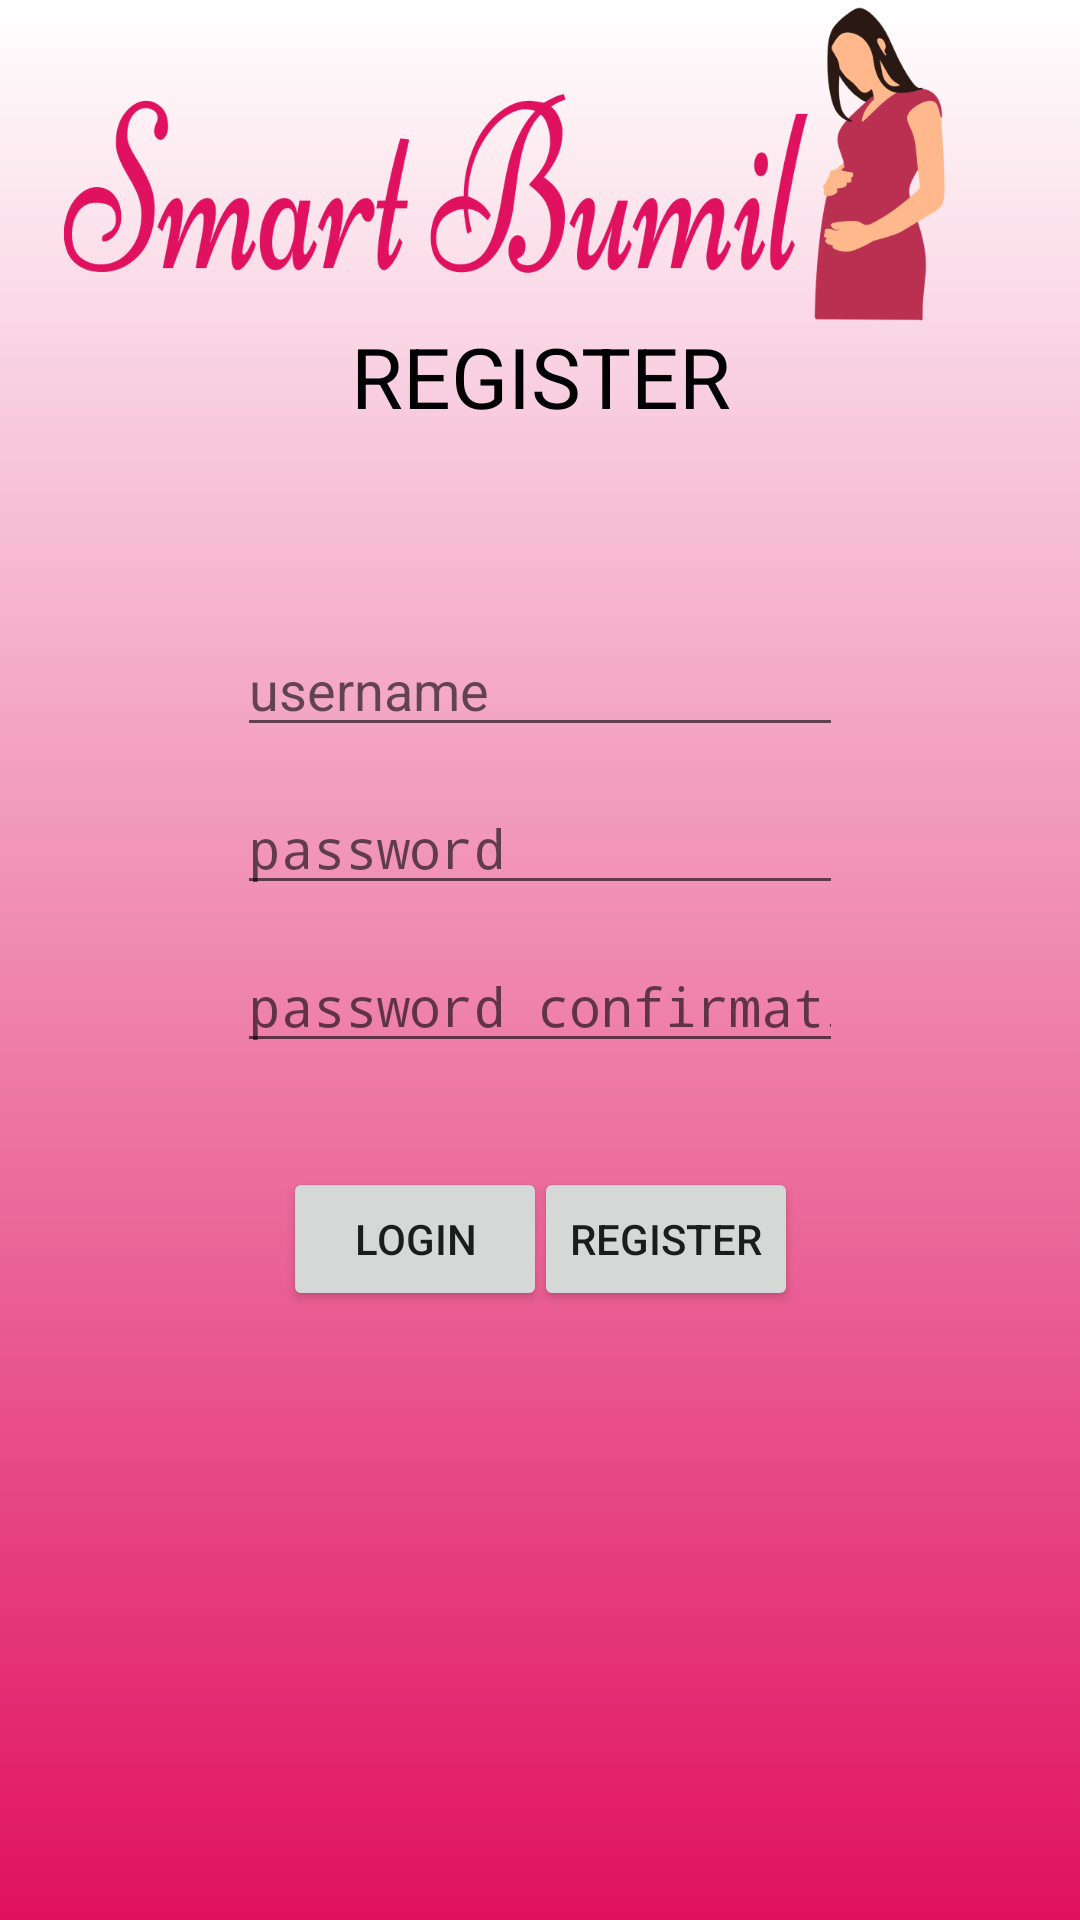

This screen was rendered from an Android layout file. Write that file and the resources it references.
<!-- AndroidManifest.xml: activity theme Theme.MyMomify -->
<!-- res/layout/activity_register.xml -->
<?xml version="1.0" encoding="utf-8"?>
<androidx.constraintlayout.widget.ConstraintLayout xmlns:android="http://schemas.android.com/apk/res/android"
    xmlns:app="http://schemas.android.com/apk/res-auto"
    xmlns:tools="http://schemas.android.com/tools"
    android:layout_width="match_parent"
    android:layout_height="match_parent"
    tools:context=".RegisterActivity">

    <LinearLayout
        android:background="@drawable/gradient_background"
        android:layout_width="match_parent"
        android:layout_height="match_parent">
        <ImageView
            android:id="@+id/menu_header"
            android:layout_width="wrap_content"
            android:layout_height="108dp"
            android:layout_centerHorizontal="true"
            android:contentDescription="@string/header"
            android:src="@drawable/font" />
    </LinearLayout>

    <TextView
        android:layout_width="wrap_content"
        android:layout_height="wrap_content"
        android:text="REGISTER"
        android:textColor="@android:color/black"
        android:textSize="28dp"
        app:layout_constraintBottom_toBottomOf="parent"
        app:layout_constraintHorizontal_bias="0.501"
        app:layout_constraintLeft_toLeftOf="parent"
        app:layout_constraintRight_toRightOf="parent"
        app:layout_constraintTop_toTopOf="parent"
        app:layout_constraintVertical_bias="0.177" />

    <EditText
        android:id="@+id/edtText_usernameRegist"
        android:layout_width="202dp"
        android:layout_height="wrap_content"
        android:hint="username"
        app:layout_constraintBottom_toBottomOf="parent"
        app:layout_constraintLeft_toLeftOf="parent"
        app:layout_constraintRight_toRightOf="parent"
        app:layout_constraintTop_toTopOf="parent"
        app:layout_constraintVertical_bias="0.347" />

    <EditText
        android:id="@+id/edtText_passwordRegist"
        android:layout_width="202dp"
        android:layout_height="wrap_content"
        android:hint="password"
        android:inputType="textPassword"
        app:layout_constraintBottom_toBottomOf="parent"
        app:layout_constraintLeft_toLeftOf="parent"
        app:layout_constraintRight_toRightOf="parent"
        app:layout_constraintTop_toTopOf="parent"
        app:layout_constraintVertical_bias="0.435" />

    <EditText
        android:id="@+id/edtText_passwordConfRegist"
        android:layout_width="202dp"
        android:layout_height="wrap_content"
        android:hint="password confirmation"
        android:inputType="textPassword"
        app:layout_constraintBottom_toBottomOf="parent"
        app:layout_constraintLeft_toLeftOf="parent"
        app:layout_constraintRight_toRightOf="parent"
        app:layout_constraintTop_toTopOf="parent"
        app:layout_constraintVertical_bias="0.523" />

    <Button
        android:id="@+id/btn_loginRegist"
        android:layout_width="wrap_content"
        android:layout_height="wrap_content"
        android:text="Login"
        app:layout_constraintBottom_toBottomOf="parent"
        app:layout_constraintHorizontal_bias="0.347"
        app:layout_constraintLeft_toLeftOf="parent"
        app:layout_constraintRight_toRightOf="parent"
        app:layout_constraintTop_toTopOf="parent"
        app:layout_constraintVertical_bias="0.657" />

    <Button
        android:id="@+id/btn_registerRegist"
        android:layout_width="wrap_content"
        android:layout_height="wrap_content"
        android:text="register"
        app:layout_constraintBottom_toBottomOf="parent"
        app:layout_constraintHorizontal_bias="0.655"
        app:layout_constraintLeft_toLeftOf="parent"
        app:layout_constraintRight_toRightOf="parent"
        app:layout_constraintTop_toTopOf="parent"
        app:layout_constraintVertical_bias="0.657" />

</androidx.constraintlayout.widget.ConstraintLayout>
<!-- resources referenced by this layout -->
<resources>
  <!-- drawable font: png bitmap (drawable, 83853 bytes) -->
  <!-- drawable gradient_background (drawable-v24) -->
  <?xml version="1.0" encoding="utf-8"?>
  <selector xmlns:android="http://schemas.android.com/apk/res/android">
  <item>
      <shape>
          <gradient android:angle="270"
              android:startColor="#FFFFFF"
              android:endColor="#E0115F"
              android:type="linear"/>
      </shape>
  </item>
  </selector>
  <string name="header">header</string>
  <style name="Theme.MyMomify" parent="Theme.AppCompat.Light.NoActionBar">
  
      
  
  
      <item name="colorPrimary">#FF0073</item>
  
      <item name="colorAccent">#E0115F</item>
  
      <item name="colorPrimaryDark">#fcc3ff</item>
  
      </style>
</resources>
